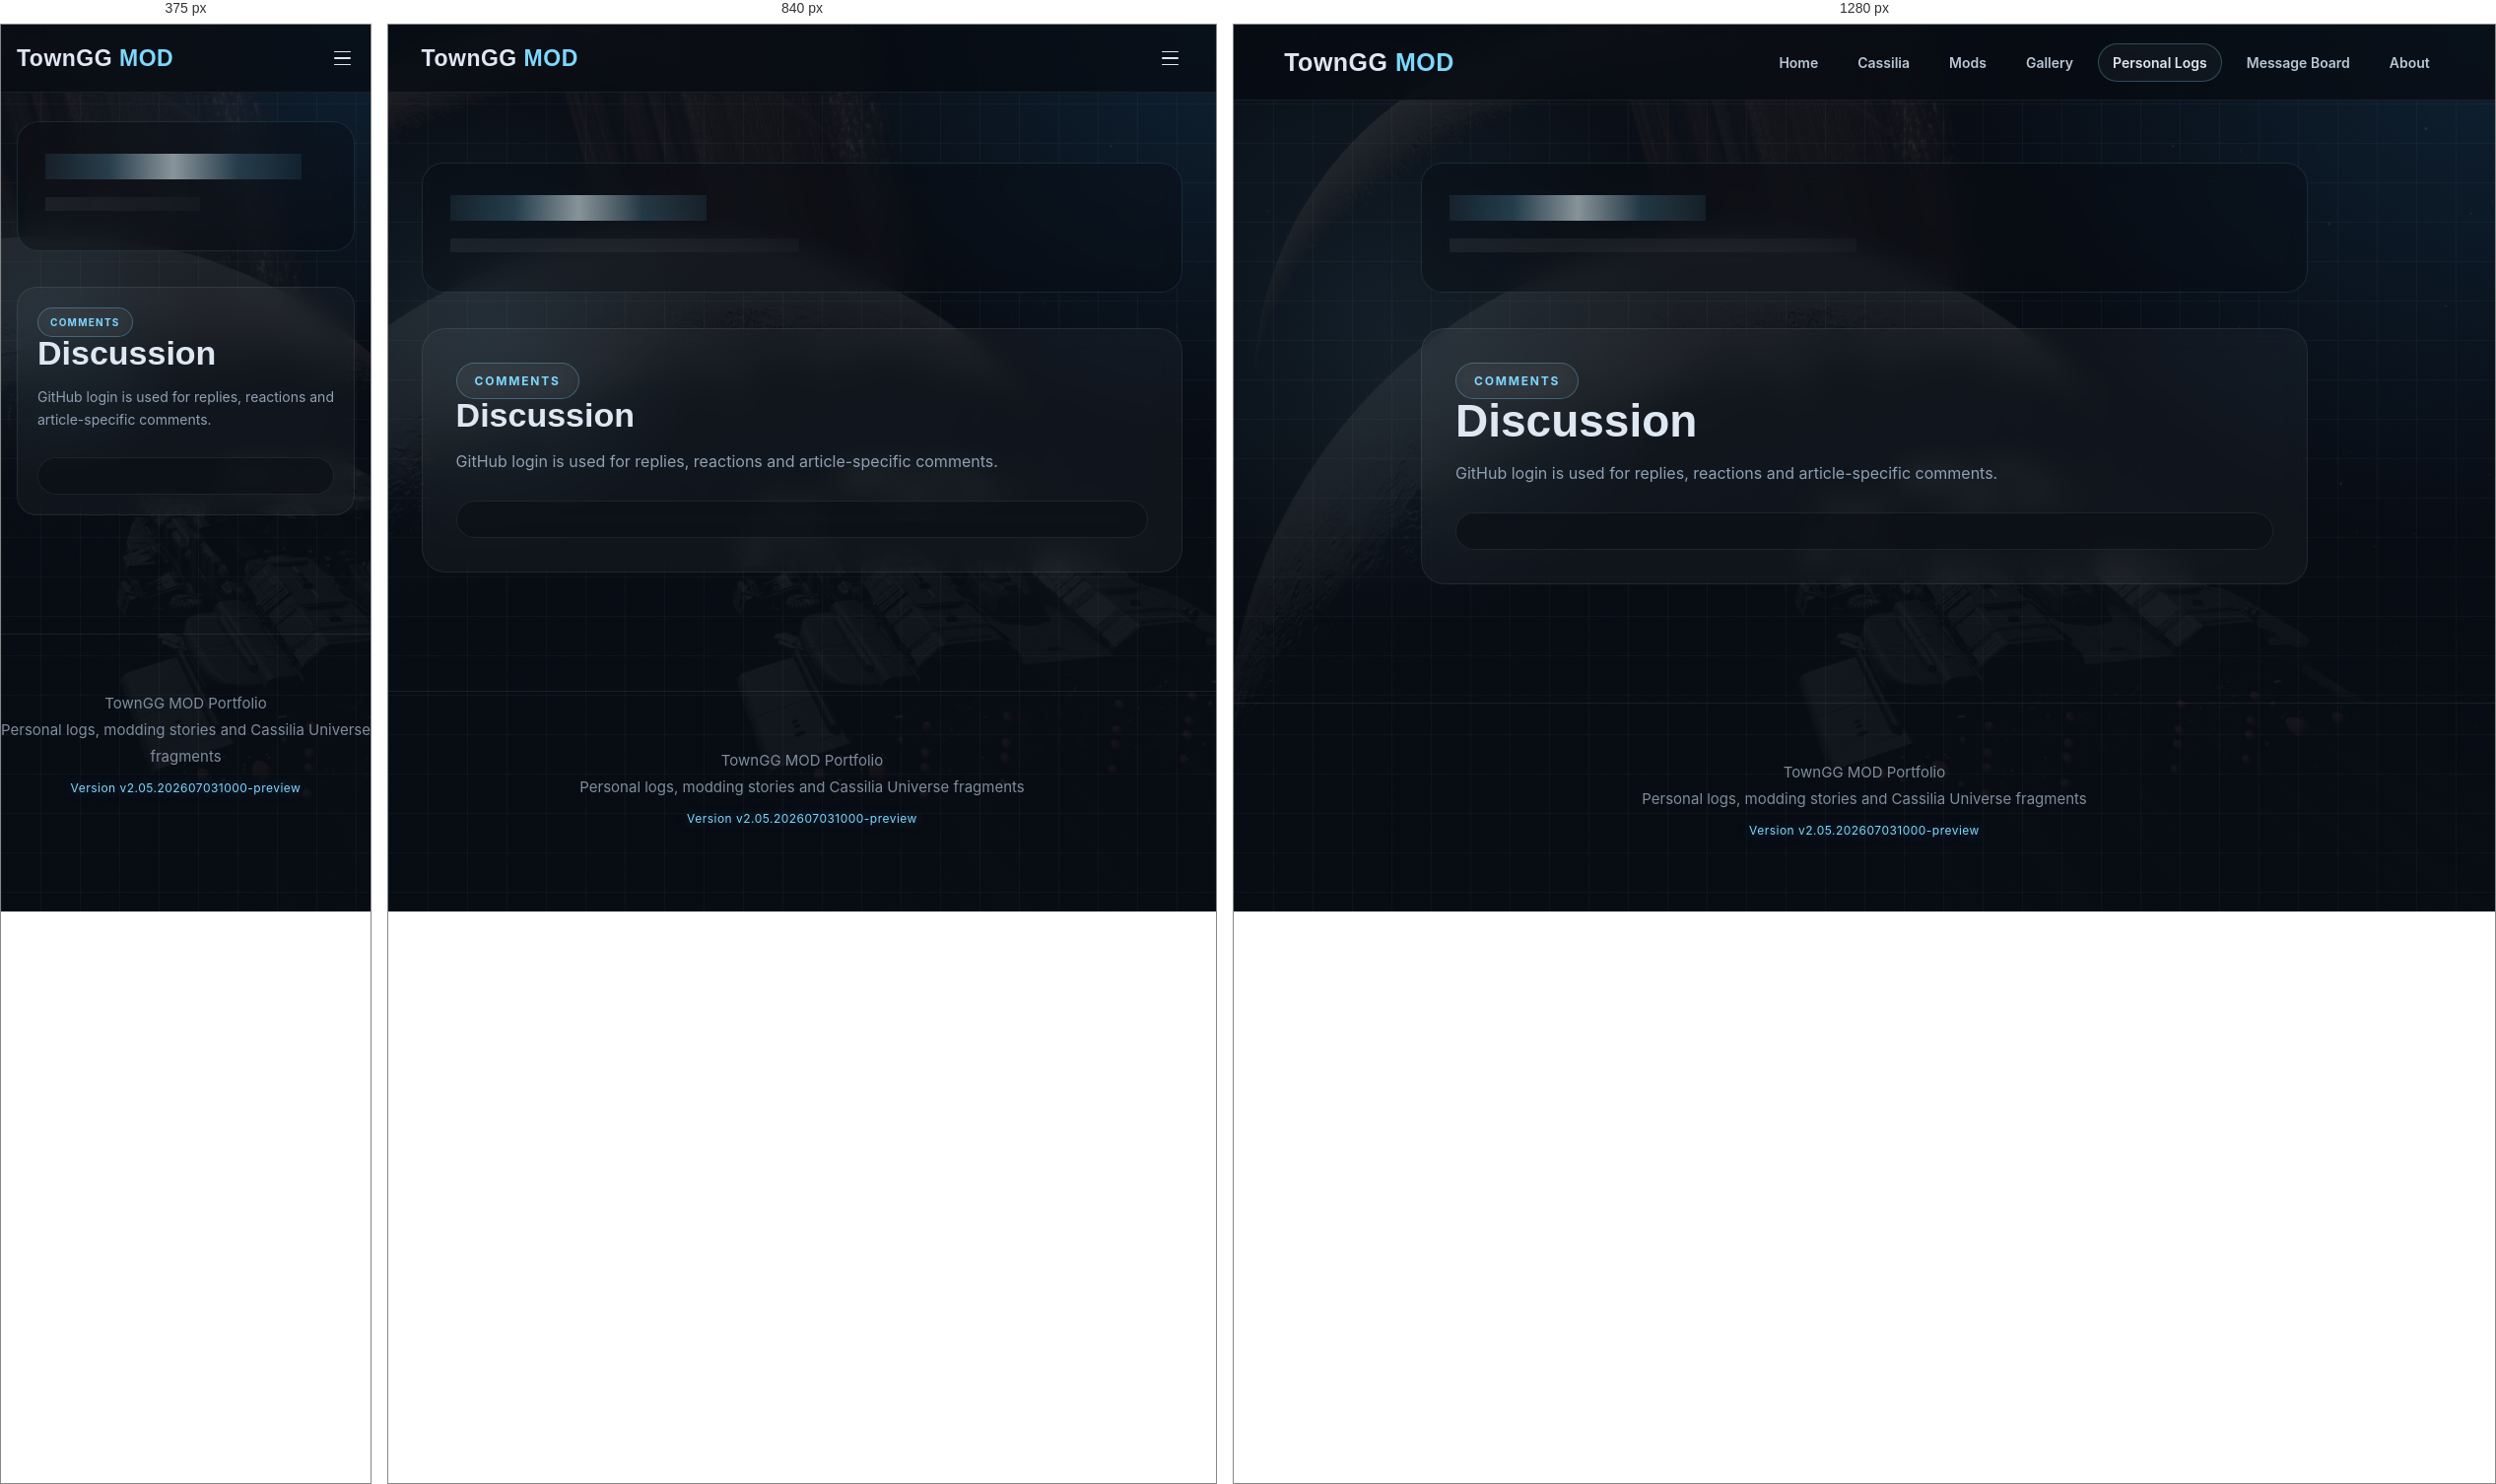
Rendered at 375 px, 840 px and 1280 px, left to right.

<!-- file: note.html -->
<!DOCTYPE html>
<html lang="en">
<head>
  <meta charset="UTF-8">
  <meta name="viewport" content="width=device-width, initial-scale=1.0">
  <meta name="description" content="A Creator Note from TownGG.">
  <title>Creator Note | TownGG MOD Portfolio</title>
  <link rel="preconnect" href="https://fonts.googleapis.com">
  <link rel="preconnect" href="https://fonts.gstatic.com" crossorigin>
  <link href="https://fonts.googleapis.com/css2?family=Inter:wght@300;400;500;600;700;800;900&family=Rajdhani:wght@500;600;700&display=swap" rel="stylesheet">
  <link rel="stylesheet" href="./assets/css/styles.css?v=2.04.38">
  <link rel="stylesheet" href="./assets/css/data-system.css?v=2.04.38">
  <link rel="stylesheet" href="./assets/css/mobile-interaction.css?v=2.04.38">
  <link rel="icon" href="./assets/icons/favicon.svg" type="image/svg+xml">
</head>
<body data-page="note">
  <header class="site-header">
    <div class="container nav">
      <a class="brand" href="./index.html">TownGG <span>MOD</span></a>
      <button class="nav-toggle" type="button" aria-label="Open navigation" aria-expanded="false">
        <span></span>
        <span></span>
        <span></span>
      </button>
      <nav class="nav-links" aria-label="Primary navigation">
        <a href="./index.html">Home</a>
        <a href="./cassilia.html">Cassilia</a>
        <a href="./mods.html">Mods</a>
        <a href="./gallery.html">Gallery</a>
        <a class="is-active" href="./dev-log.html">Personal Logs</a>
        <a href="./message-board.html">Message Board</a>
        <a href="./about.html">About</a>
      </nav>
    </div>
  </header>

  <main>
    <section class="note-detail-section">
      <div class="container">
        <article class="note-detail panel" data-note-detail></article>
        <div class="note-neighbors" data-note-neighbors></div>
        <section class="panel note-comments">
          <div class="eyebrow">Comments</div>
          <h2 class="section-title">Discussion</h2>
          <p class="section-desc">GitHub login is used for replies, reactions and article-specific comments.</p>
          <div class="giscus-wrap" data-note-comments></div>
        </section>
      </div>
    </section>
  </main>

  <footer>
    TownGG MOD Portfolio<br>
    Personal logs, modding stories and Cassilia Universe fragments
    <span class="site-version" data-site-version>Version v2.05.202607031000-preview</span>
  </footer>

  <script src="./assets/js/version-sync.js?v=2.06.20261021.2"></script>
  <script src="./assets/js/site-data.js?v=2.05.202607031000"></script>
  <script src="./assets/js/main.js?v=2.06.20261120.1"></script>
  <script src="./assets/js/i18n.js?v=2.04.84"></script>
</body>
</html>


/* @media block from styles.css */
@media (max-width: 980px) {
  .nav {
    min-height: 66px;
    padding: 10px 0;
  }

  .brand {
    font-size: 23px;
  }

  .nav-toggle {
    display: grid;
  }

  .nav-links {
    position: absolute;
    top: calc(100% + 10px);
    right: 0;
    width: min(260px, 92vw);
    display: grid;
    gap: 6px;
    padding: 10px;
    border: 1px solid var(--line);
    border-radius: 20px;
    background: rgba(8, 12, 18, .9);
    box-shadow: var(--shadow);
    backdrop-filter: blur(18px);
    opacity: 0;
    pointer-events: none;
    transform: translateY(-8px);
    transition: opacity .22s ease, transform .22s ease;
  }

  .site-header.is-open .nav-links {
    opacity: 1;
    pointer-events: auto;
    transform: translateY(0);
  }

  .nav-links a {
    width: 100%;
    padding: 12px 14px;
    border-radius: 14px;
  }

  .hero-content {
    padding-top: 120px;
  }

  .metrics,
  .featured,
  .split,
  .featured-video,
  .dashboard-summary {
    grid-template-columns: 1fr;
  }

  .section-header {
    align-items: flex-start;
    flex-direction: column;
  }

  .dashboard-toolbar {
    align-items: flex-start;
    flex-direction: column;
  }

  .dashboard-controls,
  .dashboard-controls select {
    width: 100%;
  }
}

/* @media block from styles.css */
@media (max-width: 700px) {
  .container {
    width: min(100% - 32px, 1380px);
  }

  .hero {
    min-height: auto;
  }

  .hero.compact {
    min-height: auto;
  }

  h1 {
    font-size: clamp(42px, 14vw, 58px);
    line-height: .94;
  }

  .hero-sub,
  .page-sub {
    font-size: 15px;
    line-height: 1.65;
  }

  .hero-tag,
  .eyebrow {
    padding: 8px 12px;
    font-size: 10px;
    letter-spacing: 1.25px;
  }

  .hero-actions,
  .section-actions,
  .card-actions {
    gap: 10px;
    margin-top: 26px;
  }

  .button {
    min-height: 44px;
    padding: 11px 14px;
    border-radius: 12px;
    font-size: 14px;
  }

  .mod-platforms {
    padding-top: 54px;
  }

  .mods-control-bar {
    top: 62px;
    gap: 8px;
    align-items: stretch;
    padding: 8px;
    border-radius: 18px;
  }

  .mods-platform-control {
    flex: 1 1 auto;
  }

  .mods-filter-control {
    flex: 0 0 auto;
  }

  .platform-tabs {
    display: grid;
    grid-template-columns: repeat(3, minmax(0, 1fr));
    width: 100%;
    padding: 6px;
    border-radius: 18px;
  }

  .platform-tab {
    min-height: 44px;
    padding: 0 10px;
    border-radius: 12px;
    font-size: 13px;
  }

  .desktop-filter-chips {
    display: none;
  }

  .mobile-filter-trigger {
    display: inline-flex;
    min-width: 54px;
    min-height: 58px;
    padding: 0 12px;
    border-radius: 14px;
    font-size: 12px;
  }

  .mobile-filter-menu {
    position: absolute;
    top: calc(100% + 10px);
    right: 0;
    z-index: 20;
    display: grid;
    min-width: 176px;
    padding: 10px;
    border: 1px solid var(--line);
    border-radius: 18px;
    background: rgba(8, 12, 18, .94);
    box-shadow: var(--shadow);
    backdrop-filter: blur(18px);
    opacity: 0;
    pointer-events: none;
    transform: translateY(-6px);
    transition: opacity .18s ease, transform .18s ease;
  }

  .mods-filter-control.is-open .mobile-filter-menu {
    opacity: 1;
    pointer-events: auto;
    transform: translateY(0);
  }

  .mobile-filter-menu .filter {
    min-height: 44px;
    padding: 0 12px;
    border: 1px solid transparent;
    border-radius: 12px;
    background: transparent;
    color: #c7d4e3;
    text-align: left;
    font: inherit;
    font-weight: 800;
  }

  .mobile-filter-menu .filter.is-active {
    border-color: var(--line-blue);
    background: rgba(125, 216, 255, .08);
    color: var(--text);
  }

  .dashboard-summary {
    gap: 12px;
  }

  .dashboard-stat {
    min-height: 92px;
    padding: 16px;
    border-radius: 18px;
  }

  .dashboard-stat strong {
    font-size: 28px;
  }

  .dashboard-panel {
    margin-top: 16px;
    padding: 16px;
    border-radius: 20px;
  }

  .dashboard-toolbar {
    gap: 14px;
    margin-bottom: 14px;
  }

  .dashboard-toolbar h3 {
    font-size: 24px;
  }

  .dashboard-controls {
    gap: 8px;
  }

  .dashboard-controls select {
    min-height: 44px;
    min-width: 0;
    font-size: 14px;
  }

  .dashboard-chart {
    min-height: 210px;
    overflow-x: auto;
  }

  .dashboard-chart svg {
    width: 640px;
    max-width: none;
  }

  .dashboard-table-wrap {
    overflow: visible;
  }

  .dashboard-table {
    min-width: 0;
  }

  .dashboard-table thead {
    display: none;
  }

  .dashboard-table,
  .dashboard-table tbody,
  .dashboard-table tr,
  .dashboard-table td {
    display: block;
    width: 100%;
  }

  .dashboard-table tbody {
    display: grid;
    gap: 12px;
  }

  .dashboard-table tr {
    padding: 14px;
    border: 1px solid rgba(255, 255, 255, .08);
    border-radius: 16px;
    background:
      linear-gradient(135deg, rgba(255, 255, 255, .045), rgba(255, 255, 255, .015)),
      rgba(8, 12, 18, .36);
  }

  .dashboard-table td {
    display: flex;
    align-items: center;
    justify-content: space-between;
    gap: 14px;
    padding: 8px 0;
    border-bottom: 1px solid rgba(255, 255, 255, .06);
    white-space: normal;
  }

  .dashboard-table td:first-child {
    display: block;
    padding-top: 0;
    color: var(--text);
    font-size: 15px;
  }

  .dashboard-table td:last-child {
    border-bottom: 0;
    padding-bottom: 0;
  }

  .dashboard-table td:not(:first-child)::before {
    color: var(--muted);
    font-size: 11px;
    font-weight: 800;
    letter-spacing: .8px;
    text-transform: uppercase;
  }

  .platform-panel[data-platform-panel="nexus"] .dashboard-table td:nth-child(2)::before {
    content: "Daily";
  }

  .platform-panel[data-platform-panel="nexus"] .dashboard-table td:nth-child(3)::before {
    content: "Total";
  }

  .platform-panel[data-platform-panel="nexus"] .dashboard-table td:nth-child(4)::before {
    content: "Unique";
  }

  .platform-panel[data-platform-panel="nexus"] .dashboard-table td:nth-child(5)::before {
    content: "Endorse";
  }

  body[data-creations-pricing="free"] .platform-panel[data-platform-panel="creations"] .dashboard-table td:nth-child(2)::before {
    content: "Daily";
  }

  body[data-creations-pricing="free"] .platform-panel[data-platform-panel="creations"] .dashboard-table td:nth-child(3)::before {
    content: "Likes";
  }

  body[data-creations-pricing="free"] .platform-panel[data-platform-panel="creations"] .dashboard-table td:nth-child(4)::before {
    content: "Views";
  }

  body[data-creations-pricing="free"] .platform-panel[data-platform-panel="creations"] .dashboard-table td:nth-child(5)::before {
    content: "Downloads";
  }

  body[data-creations-pricing="free"] .platform-panel[data-platform-panel="creations"] .dashboard-table td:nth-child(6)::before {
    content: "Plays";
  }

  body[data-creations-pricing="free"] .platform-panel[data-platform-panel="creations"] .dashboard-table td:nth-child(7)::before {
    content: "Library Adds";
  }

  body[data-creations-pricing="paid"] .platform-panel[data-platform-panel="creations"] .dashboard-table td:nth-child(2)::before {
    content: "Price";
  }

  body[data-creations-pricing="paid"] .platform-panel[data-platform-panel="creations"] .dashboard-table td:nth-child(3)::before {
    content: "Daily";
  }

  body[data-creations-pricing="paid"] .platform-panel[data-platform-panel="creations"] .dashboard-table td:nth-child(4)::before {
    content: "Likes";
  }

  body[data-creations-pricing="paid"] .platform-panel[data-platform-panel="creations"] .dashboard-table td:nth-child(5)::before {
    content: "Views";
  }

  body[data-creations-pricing="paid"] .platform-panel[data-platform-panel="creations"] .dashboard-table td:nth-child(6)::before {
    content: "Downloads";
  }

  body[data-creations-pricing="paid"] .platform-panel[data-platform-panel="creations"] .dashboard-table td:nth-child(7)::before {
    content: "Plays";
  }

  body[data-creations-pricing="paid"] .platform-panel[data-platform-panel="creations"] .dashboard-table td:nth-child(8)::before {
    content: "Library Adds";
  }

  .dashboard-table th,
  .dashboard-table td {
    font-size: 13px;
  }

  .metrics {
    grid-template-columns: 1fr;
    gap: 12px;
    margin-top: 30px;
  }

  .metric {
    min-height: 104px;
    padding: 18px 16px 15px;
    border-radius: 18px;
  }

  .metric-number {
    font-size: 30px;
  }

  .metric-platform {
    grid-column: auto;
  }

  .metric-platform .metric-number {
    font-size: 30px;
  }

  .section {
    padding: 64px 0;
  }

  .section.tight {
    padding-top: 50px;
  }

  .section-header {
    gap: 16px;
    margin-bottom: 28px;
  }

  .section-title,
  .page-title {
    font-size: 34px;
  }

  .section-desc {
    font-size: 14px;
    line-height: 1.65;
  }

  .featured,
  .panel {
    padding: 20px;
    border-radius: 20px;
  }

  .featured {
    gap: 20px;
  }

  .featured-title {
    font-size: 38px;
  }

  [data-home-mods].projects,
  .projects {
    grid-template-columns: 1fr;
  }

  .featured-video {
    padding: 18px;
    gap: 18px;
  }

  .video-frame {
    order: -1;
    border-radius: 18px;
  }

  .latest-notes {
    grid-auto-flow: column;
    grid-auto-columns: minmax(260px, 86%);
    grid-template-columns: none;
    overflow-x: auto;
    overscroll-behavior-x: contain;
    padding-bottom: 4px;
  }

  .notes-grid {
    grid-template-columns: 1fr;
    gap: 16px;
  }

  .note-card {
    min-height: 0;
    padding: 18px;
    border-radius: 18px;
  }

  .note-card h3,
  .timeline-item h3 {
    font-size: 23px;
  }

  .timeline-item {
    grid-template-columns: 1fr;
    gap: 10px;
    padding: 18px;
  }

  .note-detail-section {
    padding-top: 98px;
  }

  .note-detail,
  .note-comments,
  .note-neighbors {
    width: min(100%, 92vw);
  }

  .note-detail h1 {
    font-size: 40px;
  }

  .article-content {
    font-size: 16px;
    line-height: 1.8;
  }

  .note-neighbors {
    grid-template-columns: 1fr;
  }

  .stats {
    flex-direction: row;
    align-items: center;
    justify-content: space-between;
    gap: 12px;
    padding: 8px 16px;
  }

  .gallery-strip {
    gap: 12px;
    min-height: 332px;
  }

  .gallery-track {
    gap: 10px;
  }

  .gallery-track-offset {
    transform: translateX(40px);
  }

  .gallery-strip .gallery-card {
    height: 160px;
  }

  .message-head {
    flex-direction: column;
  }
}

/* @media block from data-system.css */
@media (max-width: 700px) {
  .metric,
  .dashboard-stat,
  .telemetry-card {
    border-radius: 18px;
  }

  .nexus-trend-shell {
    padding: 16px;
    border-radius: 20px;
  }

  .nexus-trend-header {
    flex-direction: column;
  }

  .nexus-trend-canvas {
    overflow-x: auto;
  }

  .nexus-telemetry-chart svg {
    width: 620px;
    max-width: none;
  }

  .metric-number.loading-value:empty {
    width: 108px;
  }
}

/* @media block from mobile-interaction.css */
@media (max-width: 980px) {
  .nav-toggle {
    width: 48px;
    height: 48px;
    padding: 14px;
    margin-right: -10px;
    display: grid;
    place-items: center;
    touch-action: manipulation;
    -webkit-tap-highlight-color: transparent;
  }

  .nav-toggle span {
    justify-self: end;
  }
}